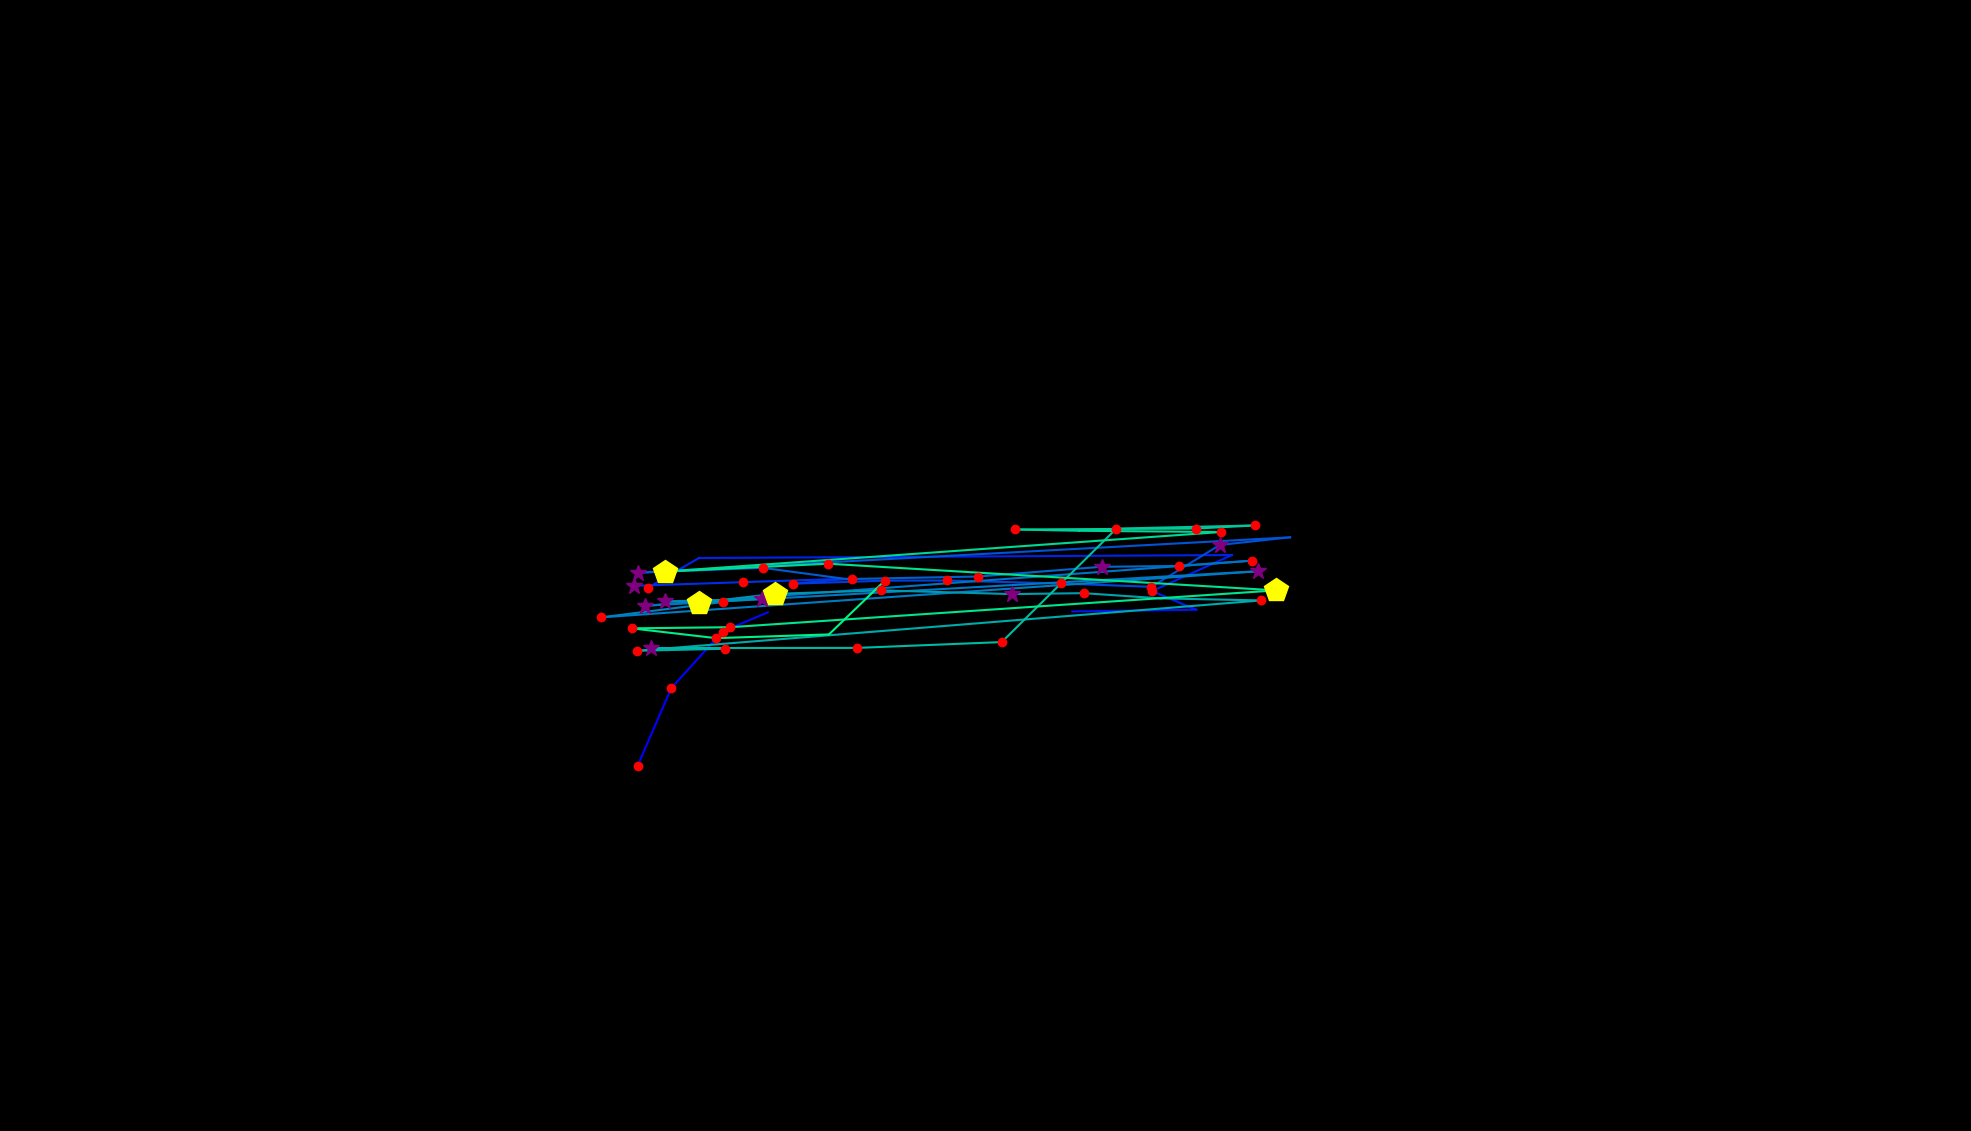

Data behind this chart, as committed beside it:
, fixation_id, timestamp, avg_gaze_x, avg_gaze_y, duration
0, 123.0, 37124, 828.1, 474.4, 216.9
1, 124.0, 37437, 871.8, 575.1, 120.5
2, 125.0, 37594, 938.3, 648.6, 216.9
3, 126.0, 37835, 997.3, 673.6, 96.39
4, 128.0, 38184, 991, 673.8, 48.2
5, 130.0, 38835, 1393, 674.7, 0.0
6, 131.0, 39088, 1554, 677, 108.4
7, 132.0, 39245, 1496, 701.2, 192.8
8, 133.0, 39462, 1600, 748, 36.15
9, 134.0, 39980, 907.7, 744.1, 12.05
10, 135.0, 40112, 841.7, 705.7, 132.5
11, 137.0, 40666, 823.8, 708, 313.3
12, 138.0, 41028, 965.3, 712.8, 156.6
13, 139.0, 41221, 1106, 717.5, 144.6
14, 140.0, 41389, 1030, 710.8, 241
15, 141.0, 41655, 1150, 714.7, 120.5
16, 142.0, 41956, 1229, 715, 192.8
17, 143.0, 42209, 1377, 711.1, 168.7
18, 144.0, 42414, 1495, 706.7, 132.5
19, 145.0, 42655, 1584, 761.1, 253
20, 146.0, 42932, 1675, 771, 108.4
21, 147.0, 43149, 828.7, 725.1, 313.3
22, 148.0, 43594, 990.5, 731.4, 132.5
23, 149.0, 44004, 1100, 716.8, 96.39
24, 150.0, 44173, 1270, 720.1, 180.7
25, 151.0, 44438, 1431, 732.7, 361.5
26, 152.0, 44836, 1531, 733.9, 192.8
27, 153.0, 45052, 1626, 740.7, 156.6
28, 154.0, 45281, 837.8, 682.2, 349.4
29, 155.0, 45667, 1634, 726.9, 289.2
30, 156.0, 46077, 780.1, 667, 120.5
31, 157.0, 46233, 939.5, 687.1, 168.7
32, 158.0, 46426, 863.4, 687.7, 265.1
33, 159.0, 46715, 990, 691.2, 265.1
34, 160.0, 47197, 908, 686.2, 457.9
35, 161.0, 47679, 1006, 697.6, 530.2
36, 162.0, 48342, 1144, 702.1, 216.9
37, 163.0, 48583, 1314, 697.3, 265.1
38, 164.0, 48896, 1407, 698.5, 192.8
39, 165.0, 49113, 1507, 691.7, 96.39
40, 166.0, 49378, 1638, 689.1, 168.7
41, 167.0, 49655, 827.2, 623.7, 216.9
42, 168.0, 49896, 941.5, 626.3, 156.6
43, 169.0, 50089, 845.1, 627.2, 253
44, 170.0, 50390, 1113, 627.4, 216.9
45, 171.0, 50667, 1301, 635, 241
46, 172.0, 51065, 1450, 782.3, 120.5
47, 173.0, 51210, 1630, 786.4, 156.6
48, 174.0, 51390, 1553, 782.4, 144.6
49, 175.0, 51571, 1318, 781.2, 132.5
50, 176.0, 51728, 1401, 779.5, 96.39
51, 177.0, 51860, 1586, 777.9, 156.6
52, 178.0, 52077, 863.6, 726.5, 421.7
53, 179.0, 52535, 1076, 736.7, 216.9
54, 180.0, 52800, 1657, 702.1, 457.9
55, 181.0, 53330, 948.5, 654.3, 180.7
56, 182.0, 53607, 820.3, 652.8, 144.6
57, 183.0, 53836, 929.9, 640.1, 132.5
58, 184.0, 54258, 1077, 644.9, 36.15
59, 185.0, 54668, 1151, 716.2, 108.4
